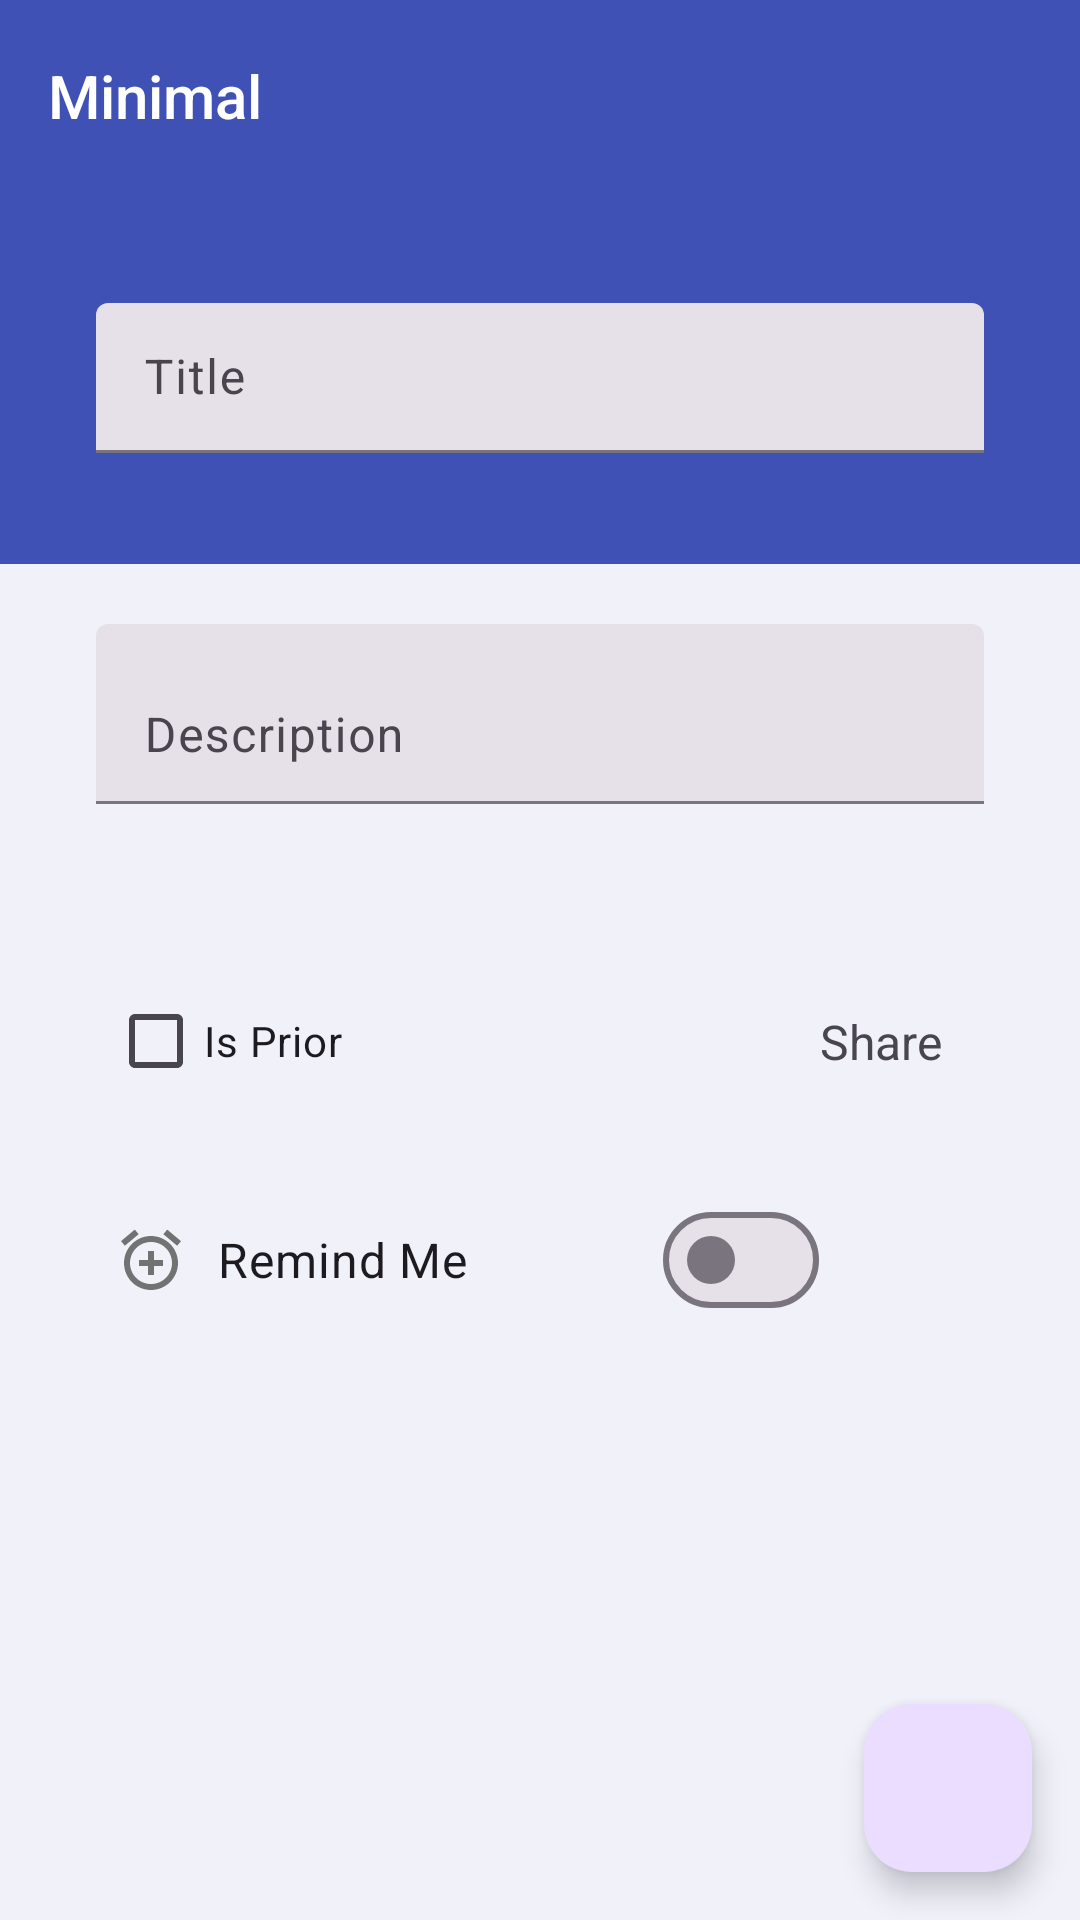

Here is an Android app screen rendered from its layout file. Give the layout XML and the strings, colors and styles it references.
<!-- AndroidManifest.xml: application theme Theme.MinimalToDo.Light -->
<!-- res/layout/fragment_add_to_do.xml -->
<?xml version="1.0" encoding="utf-8"?>

<androidx.constraintlayout.widget.ConstraintLayout xmlns:android="http://schemas.android.com/apk/res/android"
    xmlns:app="http://schemas.android.com/apk/res-auto"
    xmlns:tools="http://schemas.android.com/tools"
    android:layout_width="match_parent"
    android:layout_height="match_parent"
    tools:context=".ui.add.AddToDoFragment">

    <com.google.android.material.appbar.MaterialToolbar
        android:id="@+id/toolbar"
        android:layout_width="0dp"
        android:layout_height="?attr/actionBarSize"
        android:background="?attr/colorPrimary"
        app:layout_constraintEnd_toEndOf="parent"
        app:layout_constraintStart_toStartOf="parent"
        app:layout_constraintTop_toTopOf="parent"
        app:navigationIcon="@drawable/ic_clear_outlined"
        app:navigationIconTint="@color/icons"
        app:title="@string/app_name" />

    <FrameLayout
        android:id="@+id/fl_text"
        android:layout_width="0dp"
        android:layout_height="0dp"
        android:background="?attr/colorPrimary"
        android:gravity="center"
        app:layout_constraintBottom_toTopOf="@id/layout_description"
        app:layout_constraintEnd_toEndOf="parent"
        app:layout_constraintStart_toStartOf="parent"
        app:layout_constraintTop_toBottomOf="@id/toolbar"
        app:layout_constraintVertical_weight="0.5">

        <com.google.android.material.textfield.TextInputLayout
            style="@style/Widget.Material3.TextInputLayout.FilledBox"
            android:layout_width="match_parent"
            android:layout_height="match_parent"
            android:gravity="center">

            <com.google.android.material.textfield.TextInputEditText
                android:id="@+id/et_text"
                android:layout_width="match_parent"
                android:layout_height="50dp"
                android:layout_gravity="center"
                android:layout_marginHorizontal="32dp"
                android:hint="@string/title"
                android:inputType="textAutoCorrect|textCapSentences"
                android:lines="2"
                android:maxLength="30"
                android:maxLines="3" />

        </com.google.android.material.textfield.TextInputLayout>

    </FrameLayout>

    <com.google.android.material.textfield.TextInputLayout
        android:id="@+id/layout_description"
        style="@style/Widget.Material3.TextInputLayout.FilledBox"
        android:layout_width="0dp"
        android:layout_height="wrap_content"
        android:paddingTop="20dp"
        app:layout_constraintBottom_toTopOf="@id/layout_reminder"
        app:layout_constraintEnd_toEndOf="parent"
        app:layout_constraintStart_toStartOf="parent"
        app:layout_constraintTop_toBottomOf="@id/fl_text">

        <com.google.android.material.textfield.TextInputEditText
            android:id="@+id/et_description"
            android:layout_width="match_parent"
            android:layout_height="60dp"
            android:layout_marginHorizontal="32dp"
            android:hint="@string/description"
            android:inputType="textMultiLine|textCapSentences"
            android:lines="2"
            android:maxLines="3"
            android:scrollbars="vertical" />

    </com.google.android.material.textfield.TextInputLayout>

    <androidx.constraintlayout.widget.ConstraintLayout
        android:id="@+id/layout_reminder"
        android:layout_width="0dp"
        android:layout_height="0dp"
        android:paddingStart="36dp"
        android:paddingEnd="36dp"
        app:layout_constraintBottom_toBottomOf="parent"
        app:layout_constraintEnd_toEndOf="parent"
        app:layout_constraintStart_toStartOf="parent"
        app:layout_constraintTop_toBottomOf="@id/layout_description"
        app:layout_constraintVertical_weight="1.5">

        <androidx.constraintlayout.widget.ConstraintLayout
            android:id="@+id/ll_settings"
            android:layout_width="0dp"
            android:layout_height="0dp"
            android:layout_marginTop="30dp"
            app:layout_constraintBottom_toTopOf="@id/cl_reminder"
            app:layout_constraintEnd_toEndOf="parent"
            app:layout_constraintStart_toStartOf="parent"
            app:layout_constraintTop_toTopOf="parent"
            app:layout_constraintVertical_weight="1">

            <com.google.android.material.checkbox.MaterialCheckBox
                android:id="@+id/cb_is_prior"
                android:layout_width="wrap_content"
                android:layout_height="wrap_content"
                android:text="@string/is_prior"
                app:layout_constraintBottom_toTopOf="@id/ll_toggle_reminder"
                app:layout_constraintEnd_toEndOf="parent"
                app:layout_constraintHorizontal_bias="0"
                app:layout_constraintStart_toStartOf="parent"
                app:layout_constraintTop_toTopOf="parent" />

            <TextView
                android:id="@+id/tv_share"
                android:layout_width="wrap_content"
                android:layout_height="wrap_content"
                android:ellipsize="end"
                android:padding="10dp"
                android:text="@string/share"
                android:textSize="16sp"
                app:layout_constraintBottom_toBottomOf="@id/cb_is_prior"
                app:layout_constraintEnd_toEndOf="parent"
                app:layout_constraintHorizontal_bias="1"
                app:layout_constraintStart_toEndOf="@id/cb_is_prior"
                app:layout_constraintTop_toTopOf="@id/cb_is_prior" />

            <LinearLayout
                android:id="@+id/ll_toggle_reminder"
                android:layout_width="0dp"
                android:layout_height="wrap_content"
                android:gravity="center"
                android:orientation="horizontal"
                app:layout_constraintBottom_toBottomOf="parent"
                app:layout_constraintEnd_toEndOf="parent"
                app:layout_constraintStart_toStartOf="parent"
                app:layout_constraintTop_toBottomOf="@id/cb_is_prior">

                <ImageButton
                    android:layout_width="0dp"
                    android:layout_height="wrap_content"
                    android:layout_weight=".4"
                    android:background="@android:color/transparent"
                    android:padding="8dp"
                    app:srcCompat="@drawable/ic_add_alarm_outlined"
                    app:tint="#727272" />

                <com.google.android.material.materialswitch.MaterialSwitch
                    android:id="@+id/switch_add_reminder"
                    android:layout_width="0dp"
                    android:layout_height="wrap_content"
                    android:layout_weight="3"
                    android:padding="8dp"
                    android:text="@string/remind_me"
                    android:textSize="16sp" />

                <Button
                    android:id="@+id/btn_copy"
                    android:layout_width="0dp"
                    android:layout_height="28dp"
                    android:layout_margin="8dp"
                    android:layout_weight=".37"
                    android:background="@drawable/ic_content_copy_outlined"
                    android:padding="8dp"
                    app:backgroundTint="@color/grey600" />

            </LinearLayout>
        </androidx.constraintlayout.widget.ConstraintLayout>

        <androidx.constraintlayout.widget.ConstraintLayout
            android:id="@+id/cl_reminder"
            android:layout_width="0dp"
            android:layout_height="0dp"
            android:visibility="invisible"
            app:layout_constraintBottom_toBottomOf="parent"
            app:layout_constraintEnd_toEndOf="parent"
            app:layout_constraintStart_toStartOf="parent"
            app:layout_constraintTop_toBottomOf="@id/ll_settings"
            app:layout_constraintVertical_weight="1">

            <EditText
                android:id="@+id/et_reminder_date"
                android:layout_width="0dp"
                android:layout_height="wrap_content"
                android:focusable="false"
                android:textAlignment="center"
                app:layout_constraintEnd_toStartOf="@id/separator_at_symbol"
                app:layout_constraintHorizontal_weight="1.5"
                app:layout_constraintStart_toStartOf="parent"
                app:layout_constraintTop_toTopOf="parent" />

            <TextView
                android:id="@+id/separator_at_symbol"
                android:layout_width="0dp"
                android:layout_height="wrap_content"
                android:padding="4dp"
                android:text="@string/_at"
                android:textColor="?attr/colorAccent"
                app:layout_constraintBaseline_toBaselineOf="@id/et_reminder_date"
                app:layout_constraintEnd_toStartOf="@id/et_reminder_time"
                app:layout_constraintHorizontal_weight=".2"
                app:layout_constraintStart_toEndOf="@id/et_reminder_date"
                app:layout_constraintTop_toTopOf="parent" />

            <EditText
                android:id="@+id/et_reminder_time"
                android:layout_width="0dp"
                android:layout_height="wrap_content"
                android:focusable="false"
                android:textAlignment="center"
                app:layout_constraintBaseline_toBaselineOf="@id/et_reminder_date"
                app:layout_constraintEnd_toEndOf="parent"
                app:layout_constraintHorizontal_weight="1"
                app:layout_constraintStart_toEndOf="@id/separator_at_symbol"
                app:layout_constraintTop_toTopOf="parent" />

            <TextView
                android:id="@+id/tv_reminder_set"
                android:layout_width="0dp"
                android:layout_height="wrap_content"
                android:textColor="@color/secondary_text"
                android:textSize="14sp"
                app:layout_constraintBottom_toBottomOf="parent"
                app:layout_constraintEnd_toEndOf="parent"
                app:layout_constraintStart_toStartOf="parent"
                app:layout_constraintTop_toBottomOf="@id/et_reminder_date"
                app:layout_constraintVertical_bias="0.25" />

        </androidx.constraintlayout.widget.ConstraintLayout>

    </androidx.constraintlayout.widget.ConstraintLayout>

    <com.google.android.material.floatingactionbutton.FloatingActionButton
        android:id="@+id/fab_save_to_do_item"
        android:layout_width="wrap_content"
        android:layout_height="wrap_content"
        android:layout_marginEnd="16dp"
        android:layout_marginBottom="16dp"
        app:fabSize="normal"
        app:layout_constraintBottom_toBottomOf="parent"
        app:layout_constraintEnd_toEndOf="parent"
        app:srcCompat="@drawable/ic_send_filled"
        app:tint="@android:color/white" />

</androidx.constraintlayout.widget.ConstraintLayout>
<!-- resources referenced by this layout -->
<resources>
  <color name="grey600">#757575</color>
  <color name="icons">#FFFFFF</color>
  <color name="secondary_text">#727272</color>
  <!-- drawable ic_add_alarm_outlined (drawable) -->
  <vector android:height="24dp" android:tint="#000000"
      android:viewportHeight="24" android:viewportWidth="24"
      android:width="24dp" xmlns:android="http://schemas.android.com/apk/res/android">
      <path android:fillColor="@android:color/white" android:pathData="M7.88,3.39L6.6,1.86 2,5.71l1.29,1.53 4.59,-3.85zM22,5.72l-4.6,-3.86 -1.29,1.53 4.6,3.86L22,5.72zM12,4c-4.97,0 -9,4.03 -9,9s4.02,9 9,9c4.97,0 9,-4.03 9,-9s-4.03,-9 -9,-9zM12,20c-3.87,0 -7,-3.13 -7,-7s3.13,-7 7,-7 7,3.13 7,7 -3.13,7 -7,7zM13,9h-2v3L8,12v2h3v3h2v-3h3v-2h-3L13,9z"/>
  </vector>
  <string name="_at">\@</string>
  <string name="app_name">Minimal</string>
  <string name="description">Description</string>
  <string name="is_prior">Is Prior</string>
  <string name="remind_me">Remind Me</string>
  <string name="share">Share</string>
  <string name="title">Title</string>
  <style name="Theme.MinimalToDo.Light" parent="Theme.Material3.Light.NoActionBar">
          <item name="actionOverflowButtonStyle">@style/Widget.MinimalToDo.ActionButton.Overflow
          </item>
          <item name="toolbarStyle">@style/Widget.MinimalToDo.Toolbar</item>
          <item name="popupMenuStyle">@style/Widget.MinimalToDo.PopupMenu</item>
          <item name="windowNoTitle">true</item>
          <item name="windowActionBar">false</item>
          <item name="colorAccent">@color/accent</item>
          <item name="colorPrimary">@color/primary</item>
          <item name="colorPrimaryDark">@color/primary_dark</item>
          <item name="colorSwitchThumbNormal">@color/grey300</item>
          <item name="android:colorForeground">@color/grey600</item>
          <item name="android:colorBackground">@color/primary_lightest</item>
          <item name="colorControlNormal">@color/icons</item>
      </style>
  <style name="Widget.MinimalToDo.ActionButton.Overflow" parent="Widget.AppCompat.Light.ActionButton.Overflow">
          <item name="tint">@android:color/white</item>
      </style>
  <style name="Widget.MinimalToDo.Toolbar" parent="Widget.AppCompat.Toolbar">
          <item name="titleTextAppearance">@style/TextAppearance.MinimalToDo.ActionBar.Title</item>
      </style>
  <style name="Widget.MinimalToDo.PopupMenu" parent="Widget.AppCompat.PopupMenu">
          <item name="android:popupBackground">@android:color/black</item>
      </style>
  <color name="accent">#03A9F4</color>
  <color name="primary">#3F51B5</color>
  <color name="primary_dark">#303F9F</color>
  <color name="grey300">#E0E0E0</color>
  <color name="primary_lightest">#F0F1F9</color>
  <style name="TextAppearance.MinimalToDo.ActionBar.Title" parent="Base.TextAppearance.AppCompat.Widget.ActionBar.Title">
          <item name="android:textColor">@android:color/white</item>
      </style>
</resources>
